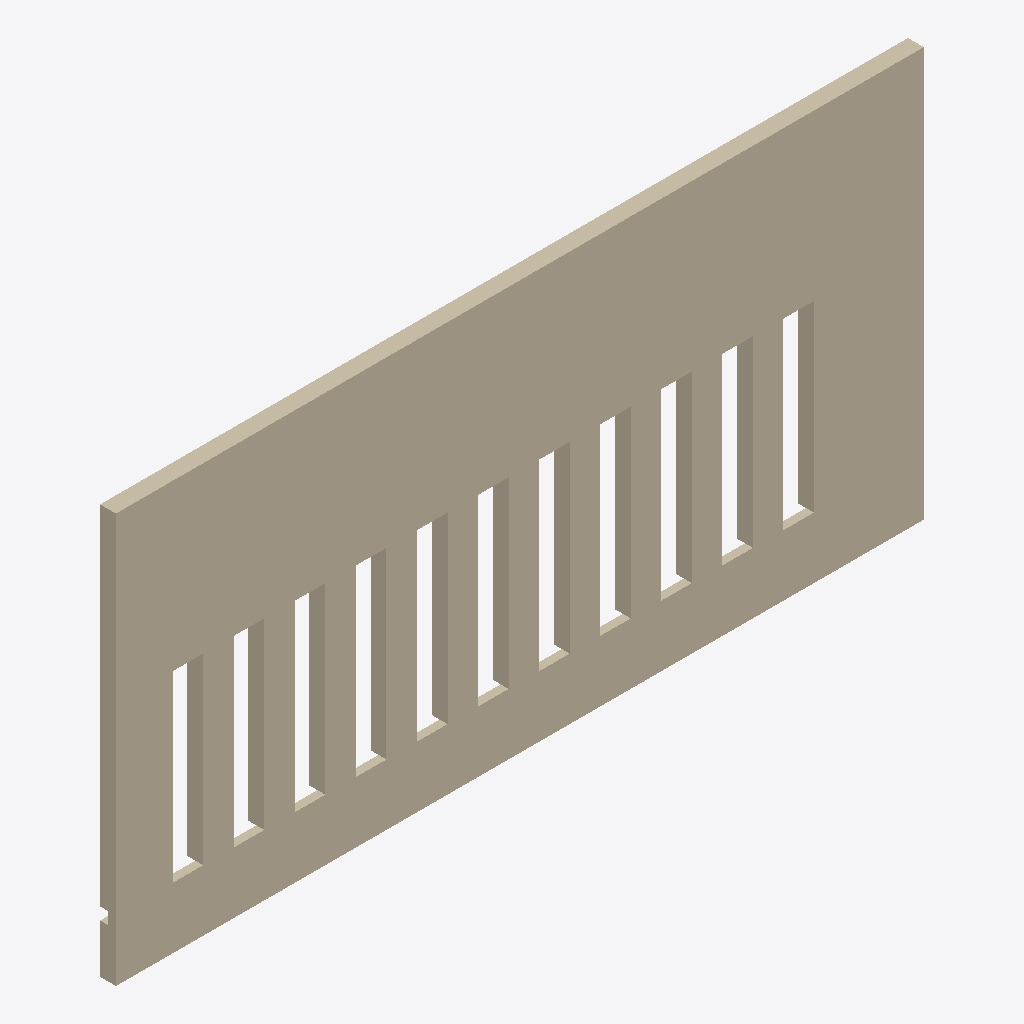
Isometric view of an IFC building model (IFC-SPF (STEP), schema IFC4, length unit millimetre), seen from the south-west, elements coloured by IFC class: 1 wall (beige).
Extent 13.2 m × 0.3 m × 6.7 m (x, y, z). Elements (1): 1 IfcWall.

HEADER;
FILE_DESCRIPTION(('ViewDefinition [CoordinationView]'),'2;1');
FILE_NAME('','2025-04-16T18:47:08',(),(),'IfcOpenShell 0.7.0','IfcOpenShell 0.7.0','');
FILE_SCHEMA(('IFC4'));
ENDSEC;
DATA;
#9=IFCPROJECT('0jJOX1BhrF9uryIvsYrFSM',#8,'My Project',$,$,$,$,(#74),#53);
#1894=IFCSITE('1lAqfbnM1CFf7xY0ggWOzp',#1893,'My Site',$,$,$,$,$,$,$,$,$,$,$);
#1759=IFCWALL('2lAaMwXGL11wz8vR5XtSVU',#1904,$,$,$,#1903,#1758,$,.NOTDEFINED.);
ENDSEC;
